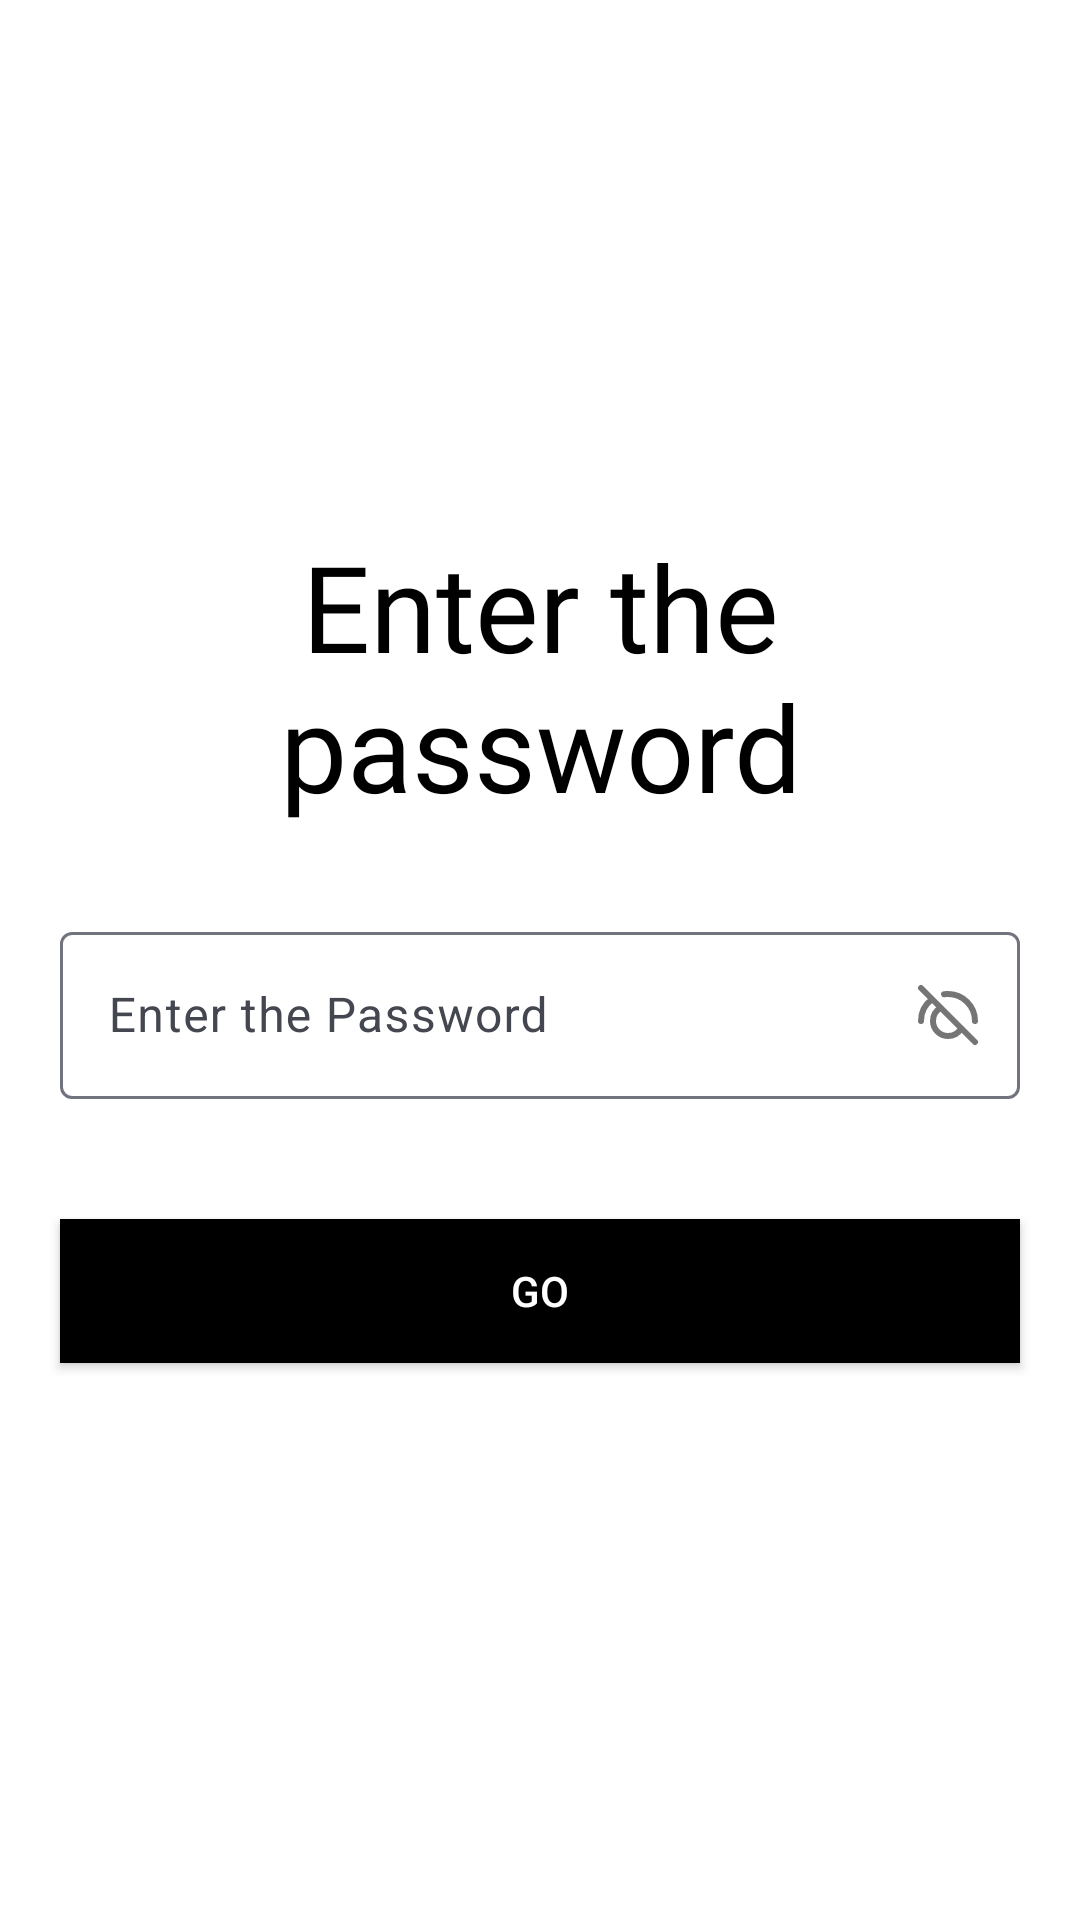

Here is an Android app screen rendered from its layout file. Give the layout XML and the strings, colors and styles it references.
<!-- AndroidManifest.xml: application theme Theme.Parking_Management -->
<!-- res/layout/activity_admin_check.xml -->
<?xml version="1.0" encoding="utf-8"?>
<LinearLayout xmlns:android="http://schemas.android.com/apk/res/android"
    xmlns:app="http://schemas.android.com/apk/res-auto"
    xmlns:tools="http://schemas.android.com/tools"
    android:layout_width="match_parent"
    android:layout_height="match_parent"
    tools:context=".admin_Check"
    android:background="#fff"
    android:orientation="vertical"
    android:gravity="center">

    <TextView
        android:layout_width="match_parent"
        android:layout_height="wrap_content"
        android:text="Enter the password"
        android:textAlignment="center"
        android:textColor="#000"
        android:fontFamily="@font/bangers"
        android:textSize="40sp"
        android:layout_margin="10dp"/>

    <com.google.android.material.textfield.TextInputLayout
        style="@style/ThemeOverlay.Material3.AutoCompleteTextView.OutlinedBox"
        android:layout_width="match_parent"
        android:layout_height="wrap_content"
        android:hint="Enter the Password"
        android:transitionName="field2"
        app:passwordToggleDrawable="@drawable/custom_password_toggle"
        app:passwordToggleEnabled="true"
        android:layout_margin="20dp">

        <com.google.android.material.textfield.TextInputEditText
            android:id="@+id/admin_password"
            android:layout_width="match_parent"
            android:layout_height="wrap_content"
            android:inputType="textPassword" />

    </com.google.android.material.textfield.TextInputLayout>

    <androidx.appcompat.widget.AppCompatButton
        android:layout_width="match_parent"
        android:layout_height="wrap_content"
        android:text="Go"
        android:textColor="#fff"
        android:background="#000"
        android:layout_margin="20dp"
        android:id="@+id/admin_btn"/>

</LinearLayout>
<!-- resources referenced by this layout -->
<resources>
  <!-- drawable custom_password_toggle (drawable) -->
  <?xml version="1.0" encoding="utf-8"?>
  <selector xmlns:android="http://schemas.android.com/apk/res/android">
      <item android:drawable="@drawable/eye_slash_alt_svgrepo_com" android:state_checked="false"/>
      <item android:drawable="@drawable/eye_alt_svgrepo_com"/>
  </selector>
  <style name="Theme.Parking_Management" parent="Theme.AppCompat.Light">
  
          <item name="android:windowIsTranslucent">true</item>
  
      </style>
  <!-- drawable eye_slash_alt_svgrepo_com (drawable) -->
  <vector xmlns:android="http://schemas.android.com/apk/res/android"
      android:width="24dp"
      android:height="24dp"
      android:viewportWidth="24"
      android:viewportHeight="24">
    <path
        android:pathData="M9.61,9.607C8.055,10.455 7,12.104 7,14C7,16.761 9.239,19 12,19C13.897,19 15.547,17.944 16.394,16.388M21,14C21,9.029 16.971,5 12,5C11.558,5 11.124,5.032 10.699,5.093M3,14C3,11.007 4.461,8.355 6.709,6.719M3,3L21,21"
        android:strokeLineJoin="round"
        android:strokeWidth="2"
        android:fillColor="#00000000"
        android:strokeColor="#000000"
        android:strokeLineCap="round"/>
  </vector>
  <!-- drawable eye_alt_svgrepo_com (drawable) -->
  <vector xmlns:android="http://schemas.android.com/apk/res/android"
      android:width="24dp"
      android:height="24dp"
      android:viewportWidth="24"
      android:viewportHeight="24">
    <path
        android:pathData="M3,14C3,9.029 7.029,5 12,5C16.971,5 21,9.029 21,14M17,14C17,16.761 14.761,19 12,19C9.239,19 7,16.761 7,14C7,11.239 9.239,9 12,9C14.761,9 17,11.239 17,14Z"
        android:strokeLineJoin="round"
        android:strokeWidth="2"
        android:fillColor="#00000000"
        android:strokeColor="#000000"
        android:strokeLineCap="round"/>
  </vector>
</resources>
